10-way image classification set "kaifeng-chrysanthemum-visual-classification-model" from GitHub (Remiiil1a/kaifeng-chrysanthemum-visual-classification-model); label vocabulary: 01 huangse pingban, 02 baise guanban, 03 lvse jiban, 04 fense pingban, 05 hongse qiuxing, 06 fuse feiwu, 07 huangse guanban, 08 fense chiban, 09 huangse qiuxing, 10 hongse sheban.

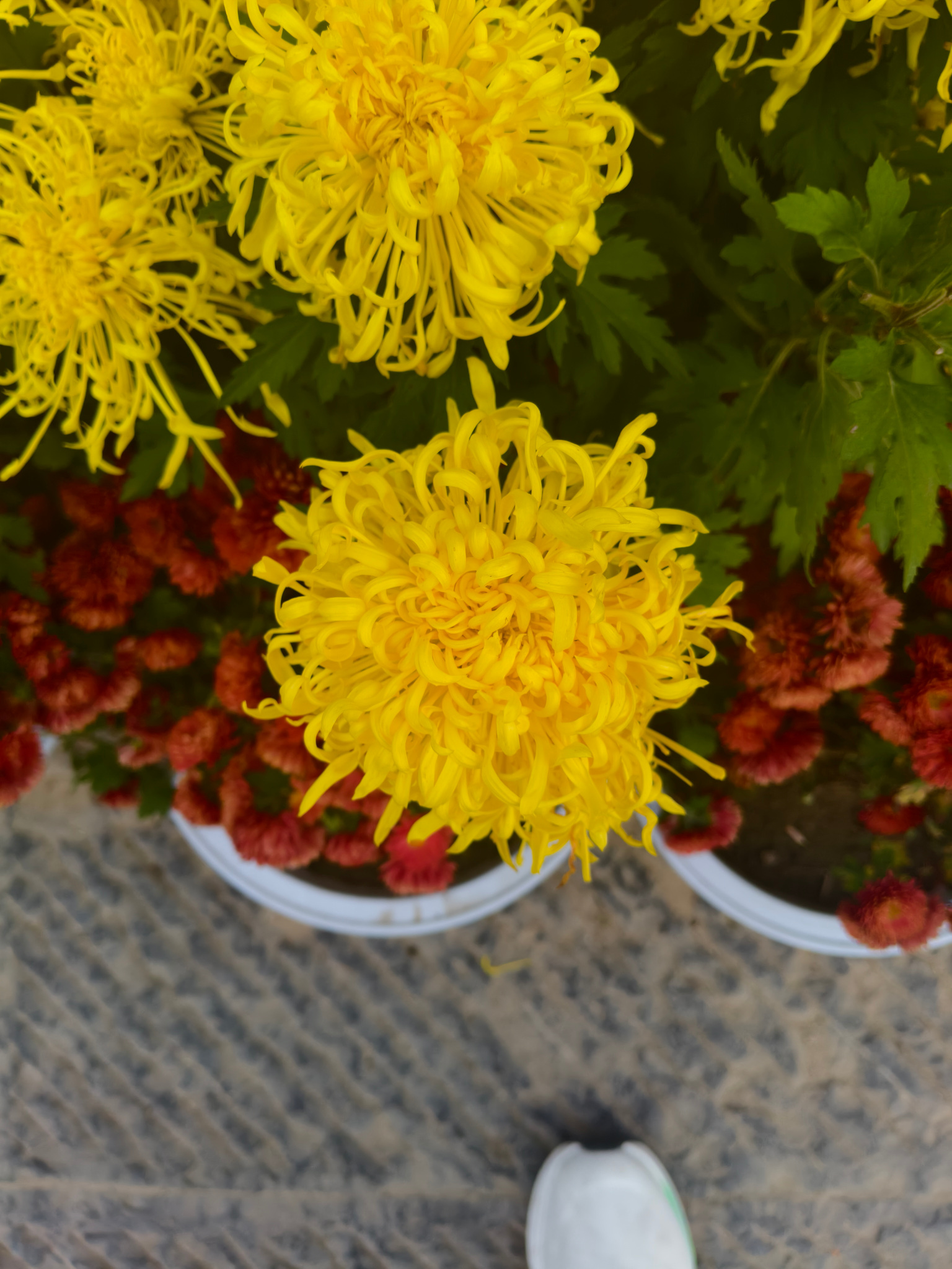
Label: 07 huangse guanban

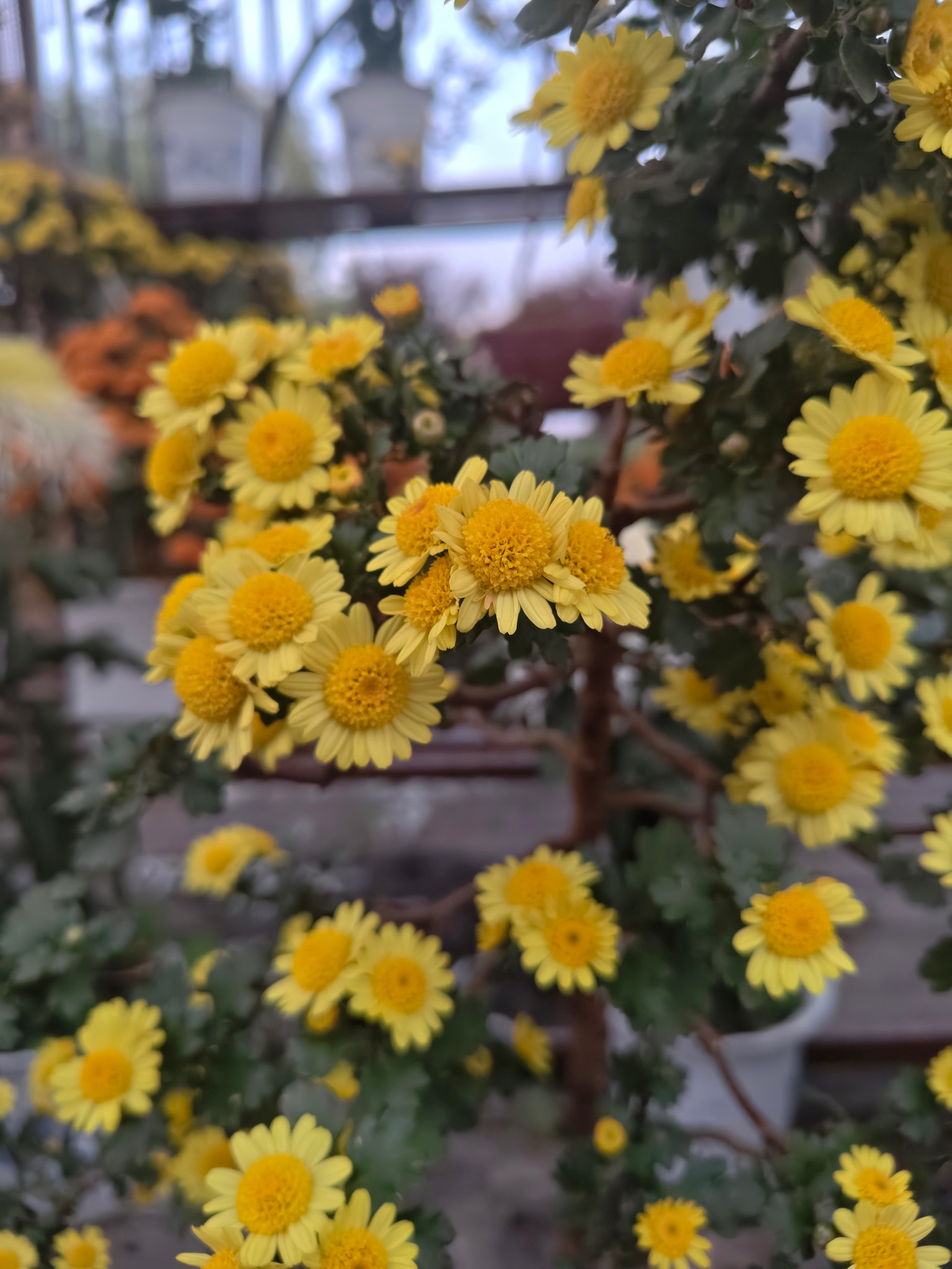
Label: 01 huangse pingban

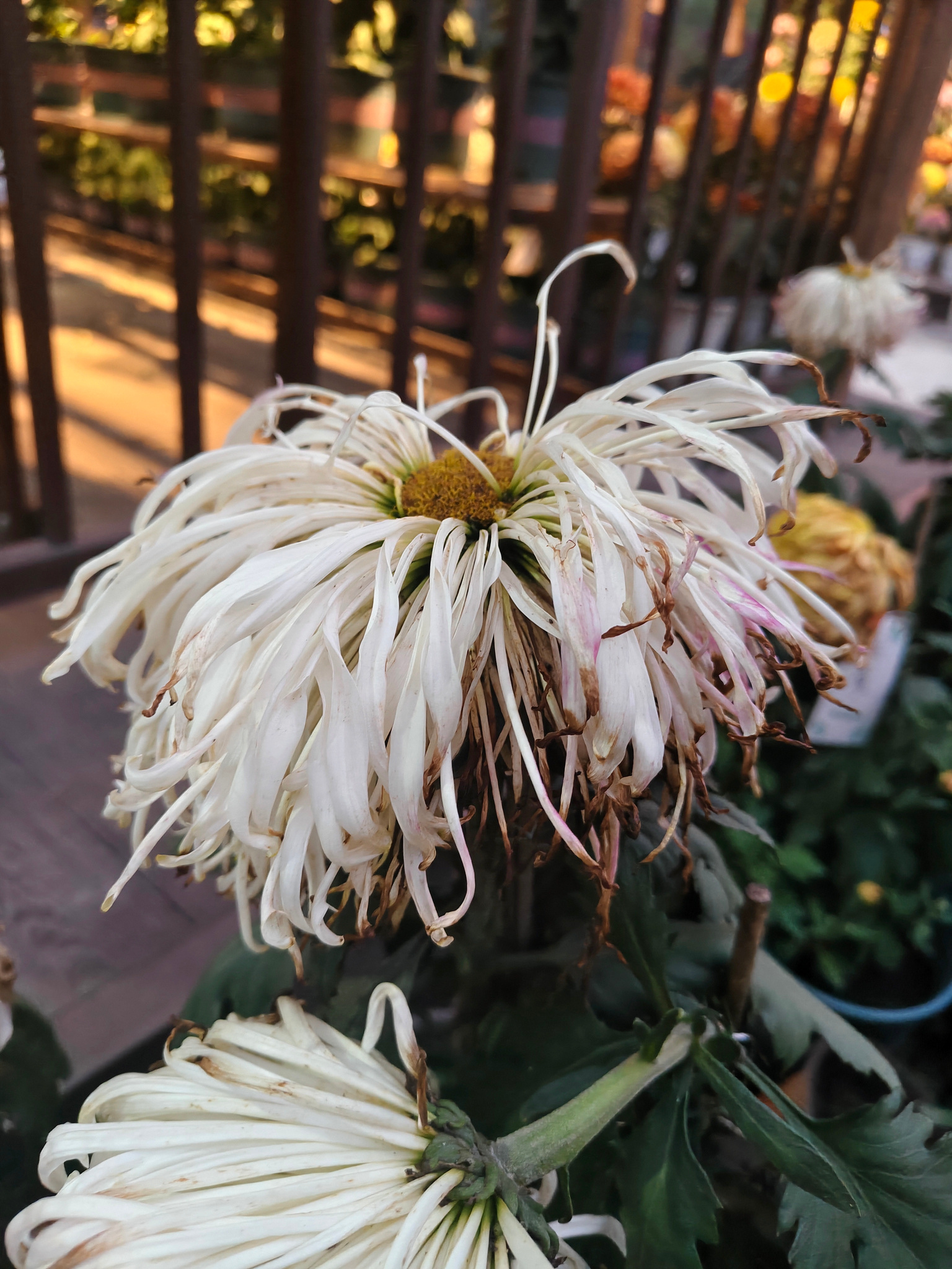
Label: 02 baise guanban

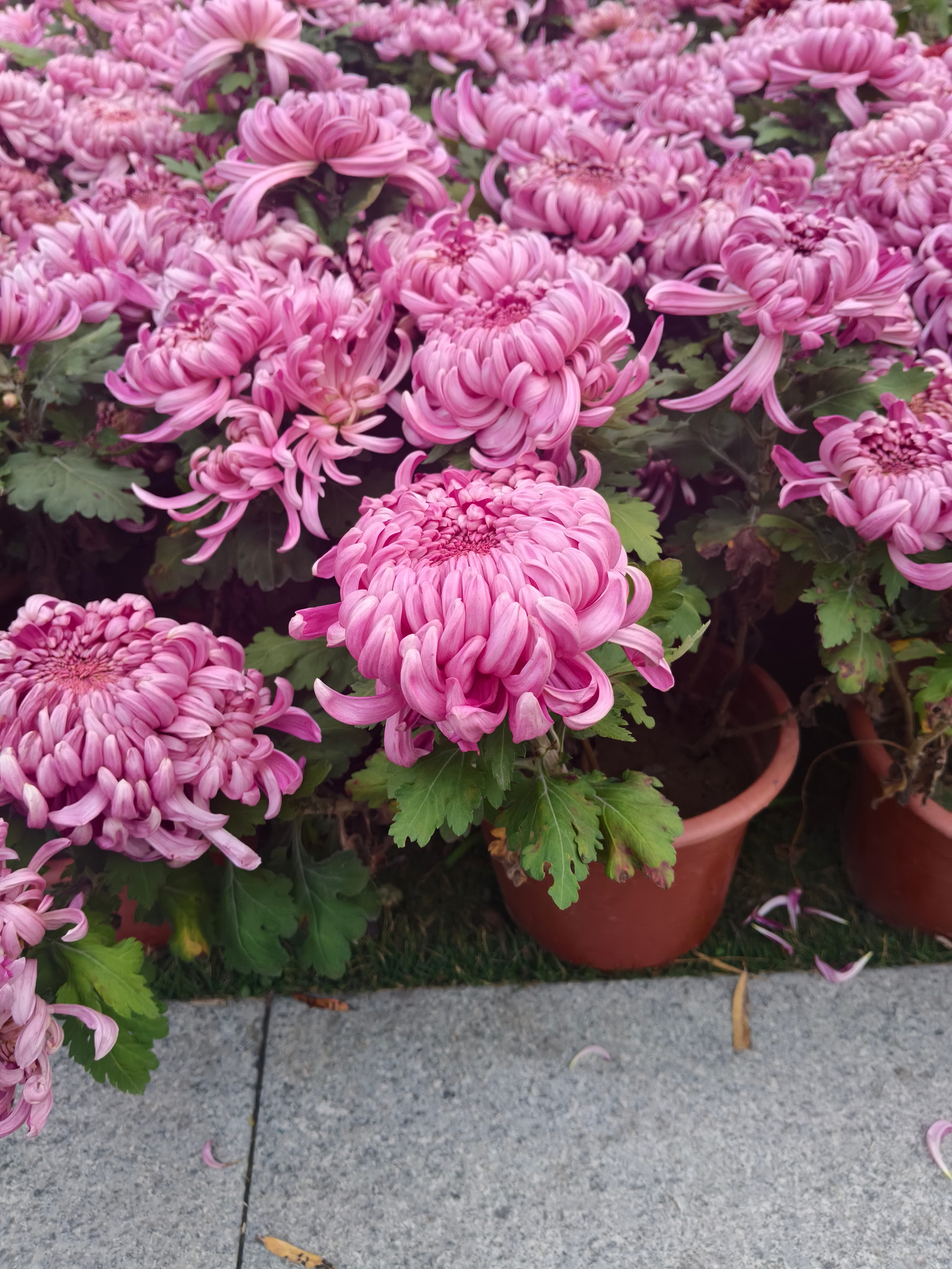
Label: 08 fense chiban

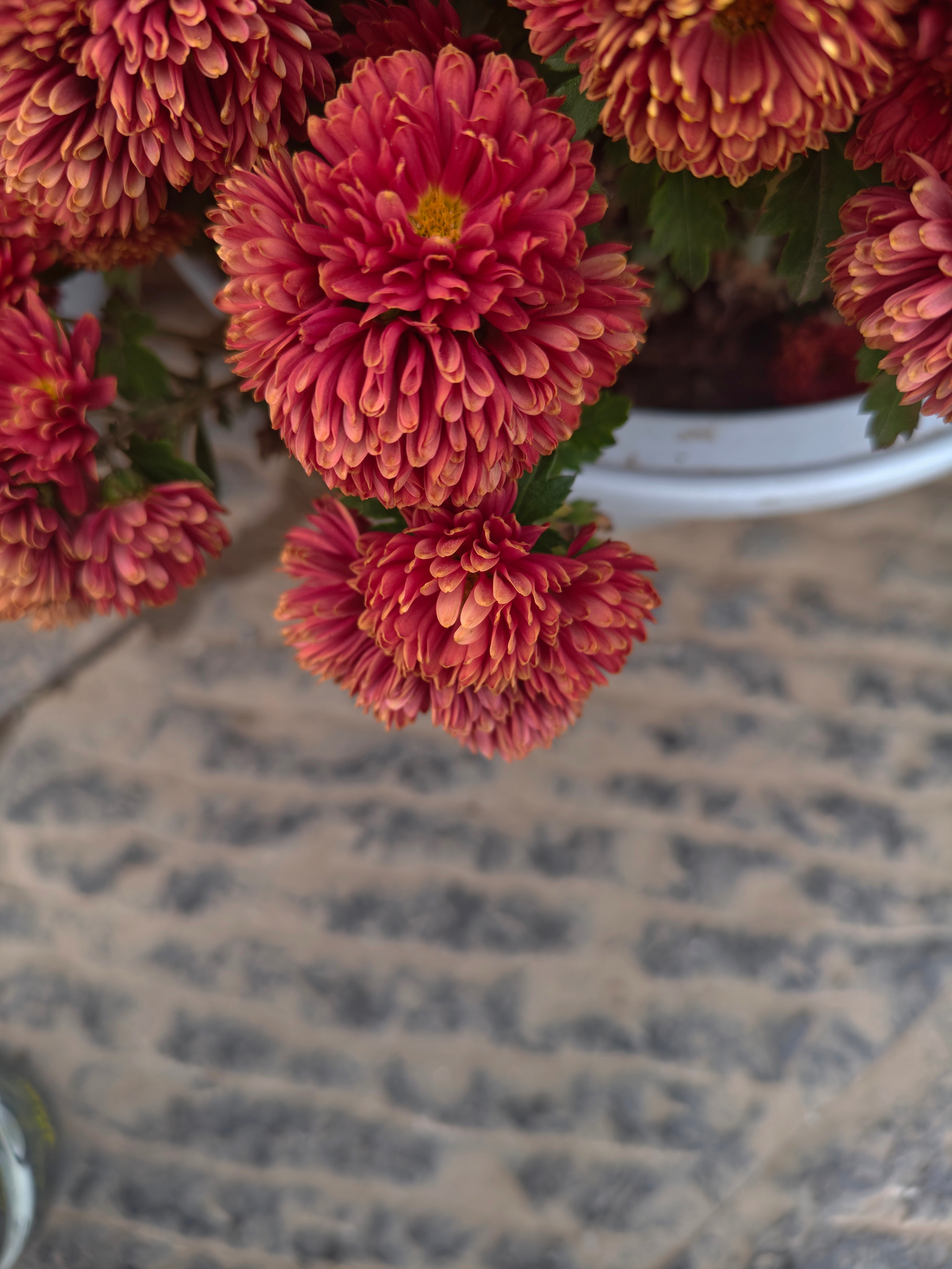
Label: 05 hongse qiuxing

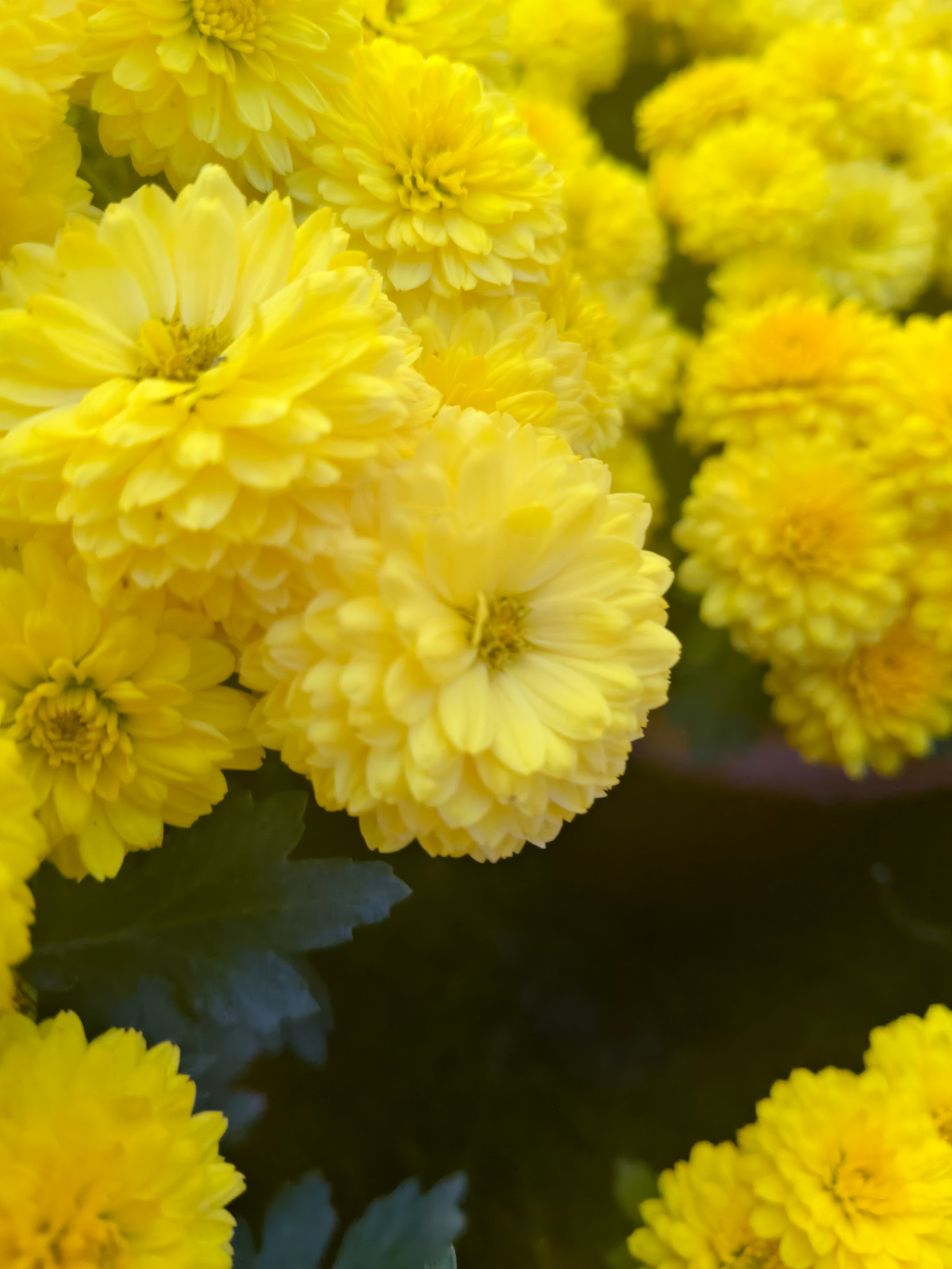
Label: 09 huangse qiuxing
